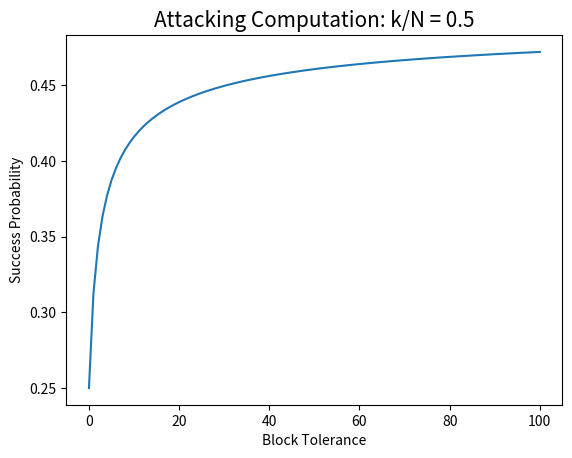

Write the Python code that produced this figure.
import matplotlib.pyplot as plt
import numpy as np
from matplotlib.ticker import FormatStrFormatter

def calc_possibilities(num_backwards, pos, num):
    if (num_backwards < 0):
        return 0
    elif (num_backwards > 0 and pos == 0):
        return 0
    elif (2 + num < pos):
        return 0
    
    if (pos != 0):
        return calc_possibilities(num_backwards - 1, pos + 1, num) + calc_possibilities(num_backwards, pos - 1, num)
    elif (num_backwards == 0 and pos == 0):
        return 1
        

num_backwards = 6

def catalan(i):
    prod = 1
    if (i == 2):
        return 2
    if (i > 2):
        for j in range(2, i+1):
            temp = (j+i)/j
            prod *= temp
    return prod

print(catalan(4))
print(calc_possibilities(1, 2, 1))

         

y = []
attacking_ratio = 10/100
sum = 0

ratios = [.05, .1, .25, .5]
j = 3
for i in range(101): 
        per = catalan(i) * (ratios[j])**(i+2) * (1 - ratios[j])**(i)
        sum += per
        y.append(sum)

x = np.linspace(0, 100, 101)

plt.plot(x, y)
plt.xlabel("Block Tolerance", font = {'size' : 10})
plt.ylabel("Success Probability", font = {'size' : 10})
plt.title("Attacking Computation: k/N = {}".format(ratios[j]), font = {'size' : 15})
plt.savefig('general_attack_prob.png')
plt.show()

"""

for j in range(len(ratios)):
    ax = plt.subplot(2, 2, j + 1)
    y =[]
    sum = 0
    for i in range(101): 
        per = catalan(i) * (ratios[j])**(i+2) * (1 - ratios[j])**(i)
        sum += per
        y.append(sum)
    
    x = np.linspace(0, 100, 101)
    ax.ticklabel_format(useOffset=False)
    ax.plot(x, y)
    ax.set_xticklabels(x, fontsize=5)
    ax.set_yticklabels(x, fontsize=5)
    ax.set_xlabel("Block Tolerance", font = {'size' : 7})
    ax.set_ylabel("Success Probability", font = {'size' : 7})
    ax.set_title("Attacking Computation: k/N = {}".format(ratios[j]), font = {'size' : 9})

plt.tight_layout()
plt.savefig('general_attack_prob.png')
plt.show()
"""